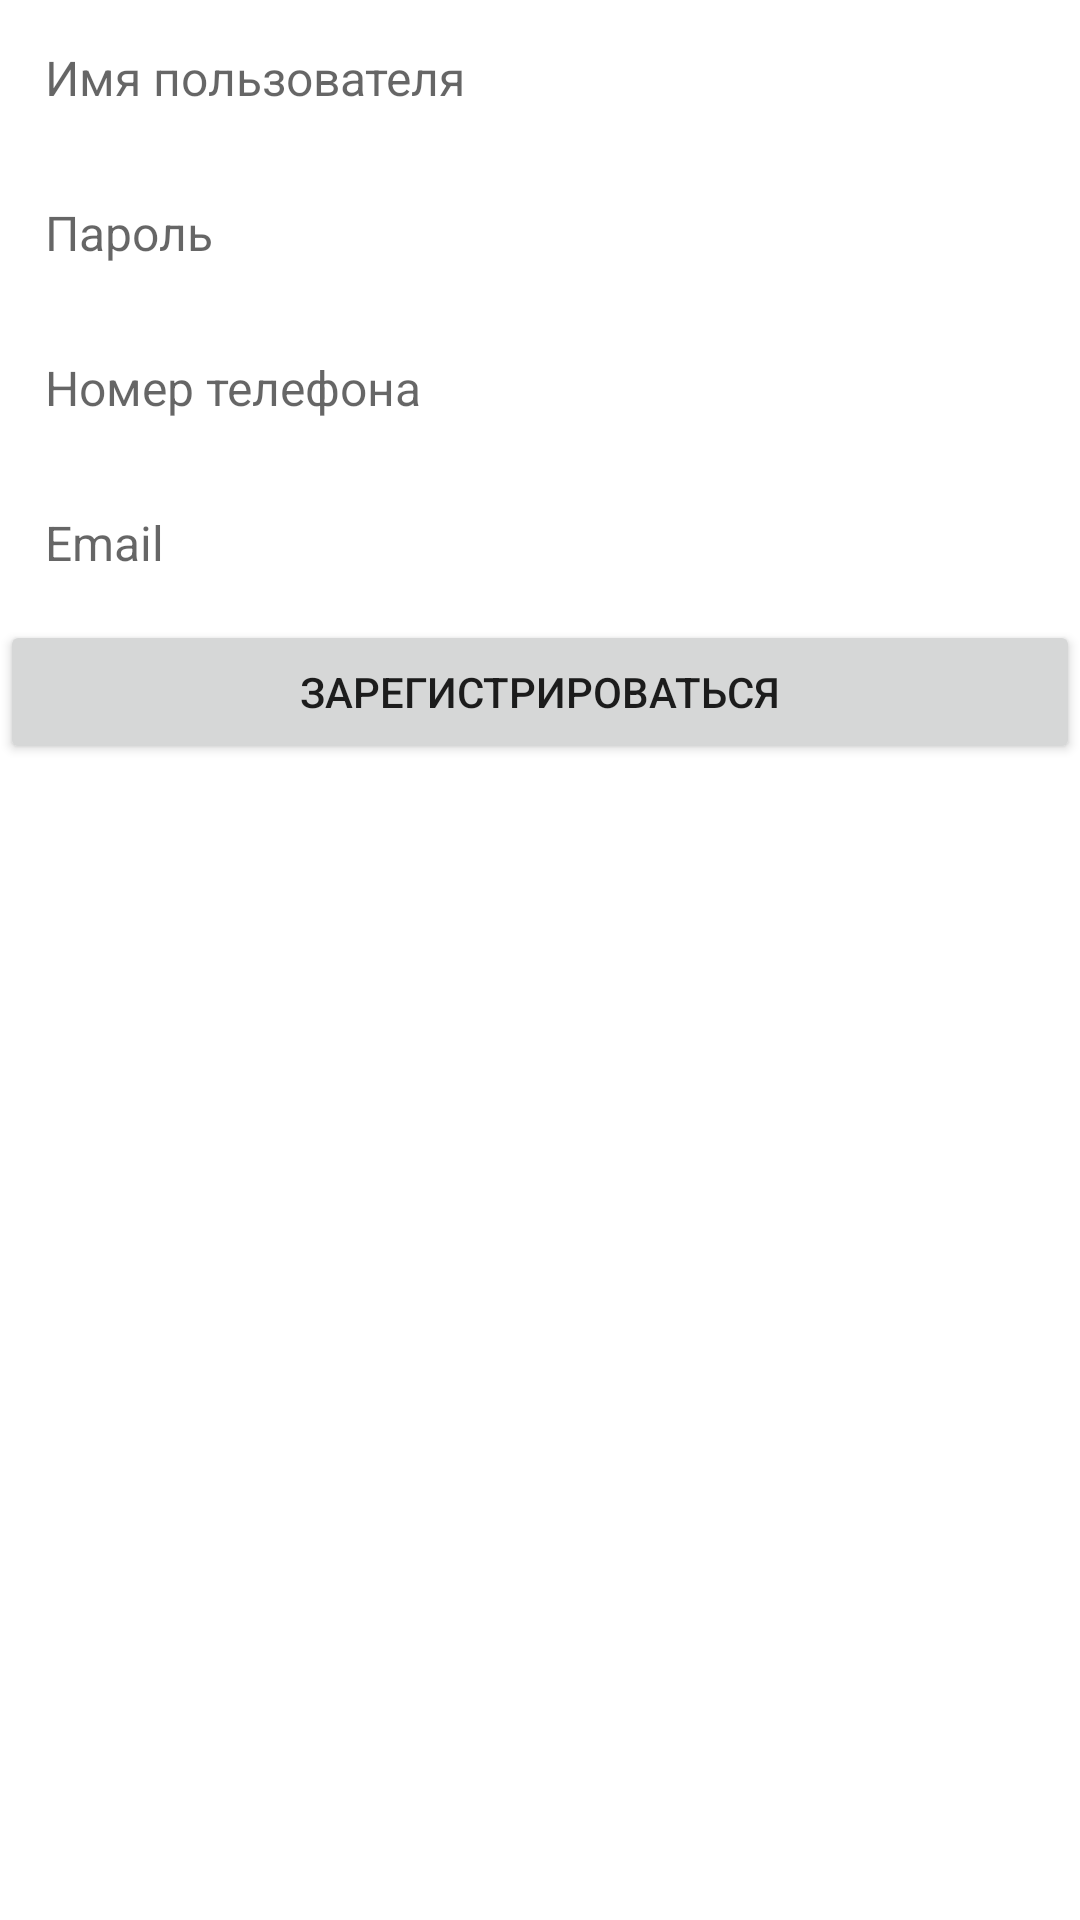

Android layout source for this screen:
<!-- AndroidManifest.xml: application theme Theme.PCExample -->
<!-- res/layout/fragment_sign_up.xml -->
<?xml version="1.0" encoding="utf-8"?>
<androidx.appcompat.widget.LinearLayoutCompat
    xmlns:android="http://schemas.android.com/apk/res/android"
    xmlns:tools="http://schemas.android.com/tools"
    android:layout_width="match_parent"
    android:layout_height="match_parent"
    android:orientation="vertical"
    tools:context=".view.login.SignUpFragment">
  <androidx.appcompat.widget.AppCompatEditText
      android:id="@+id/sign_up_username_edit_text"
      style="@style/Theme.PCExample.EditText"
      android:layout_width="match_parent"
      android:layout_height="wrap_content"
      android:hint="@string/username"
      android:inputType="text" />
  <androidx.appcompat.widget.AppCompatEditText
      android:id="@+id/sign_up_password_edit_text"
      style="@style/Theme.PCExample.EditText"
      android:layout_width="match_parent"
      android:layout_height="wrap_content"
      android:hint="@string/password"
      android:inputType="textPassword"/>
  <androidx.appcompat.widget.AppCompatEditText
      android:id="@+id/sign_up_phone_edit_text"
      style="@style/Theme.PCExample.EditText"
      android:layout_width="match_parent"
      android:layout_height="wrap_content"
      android:hint="@string/phone"
      android:inputType="phone"/>
  <androidx.appcompat.widget.AppCompatEditText
      android:id="@+id/sign_up_email_edit_text"
      style="@style/Theme.PCExample.EditText"
      android:layout_width="match_parent"
      android:layout_height="wrap_content"
      android:hint="@string/email"
      android:inputType="textEmailAddress"/>
  <androidx.appcompat.widget.AppCompatButton
      android:id="@+id/sign_up_button"
      android:layout_width="match_parent"
      android:layout_height="wrap_content"
      android:layout_gravity="center"
      android:text="@string/register"
      android:theme="@style/Theme.PCExample.Button"/>

</androidx.appcompat.widget.LinearLayoutCompat>
<!-- resources referenced by this layout -->
<resources>
  <string name="email">Email</string>
  <string name="password">Пароль</string>
  <string name="phone">Номер телефона</string>
  <string name="register">Зарегистрироваться</string>
  <string name="username">Имя пользователя</string>
  <style name="Theme.PCExample.Button" parent="Theme.PCExample">
      <item name="android:layout_margin">5dp</item>
      <item name="android:elevation">5dp</item>
    </style>
  <style name="Theme.PCExample.EditText" parent="Theme.PCExample">
      <item name="android:background">@drawable/ic_edit_text_background</item>
      <item name="android:textSize">16sp</item>
      <item name="android:padding">10dp</item>
      <item name="android:elevation">5dp</item>
      <item name="android:layout_margin">5dp</item>
    </style>
  <style name="Theme.PCExample" parent="Theme.MaterialComponents.DayNight.DarkActionBar">
      
      <item name="colorPrimary">@color/purple_500</item>
      <item name="colorPrimaryVariant">@color/purple_700</item>
      <item name="colorOnPrimary">@color/white</item>
      
      <item name="colorSecondary">@color/teal_200</item>
      <item name="colorSecondaryVariant">@color/teal_700</item>
      <item name="colorOnSecondary">@color/black</item>
      
      <item name="android:statusBarColor">?attr/colorPrimaryVariant</item>
      
      <item name="warningColor">@color/red</item>
      <item name="delimiterColor">@color/gray_light</item>
    </style>
  <color name="purple_500">#FF6200EE</color>
  <color name="purple_700">#FF3700B3</color>
  <color name="white">#FFFFFFFF</color>
  <color name="teal_200">#FF03DAC5</color>
  <color name="teal_700">#FF018786</color>
  <color name="black">#FF000000</color>
  <color name="red">#DC3545</color>
  <color name="gray_light">#DEE2E6</color>
</resources>
